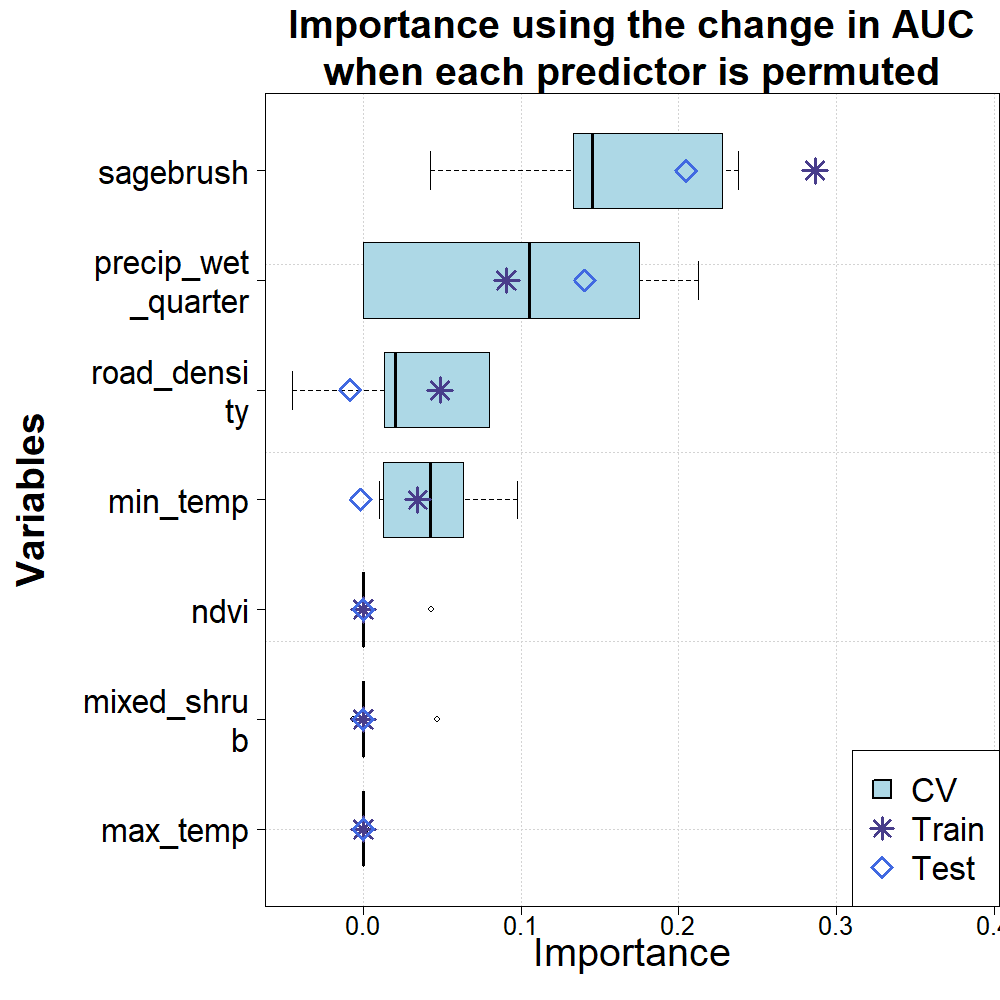

Values plotted in this chart, from the file beside it:
predictor, train, test, 1, 2, 3, 4, 5
max_temp, 0, 0, 0, 0, 0, 0.00252, 0
min_temp, 0.03452, -0.0016, 0.06332, 0.0975, 0.0125, 0.01004, 0.0425
mixed_shrub, 0, 0, 0.04668, 0, 0, -0.0062, 0
ndvi, 0, 0, 0.04332, 0, 0, 0, 0
precip_wet_quarter, 0.09084, 0.1403, 0, 0.105, 0.175, 0, 0.2125
road_density, 0.04868, -0.00838, 0.01332, 0.08, -0.045, 0.02004, 0.08
sagebrush, 0.2862, 0.2045, 0.1333, 0.145, 0.2375, 0.04256, 0.2275
